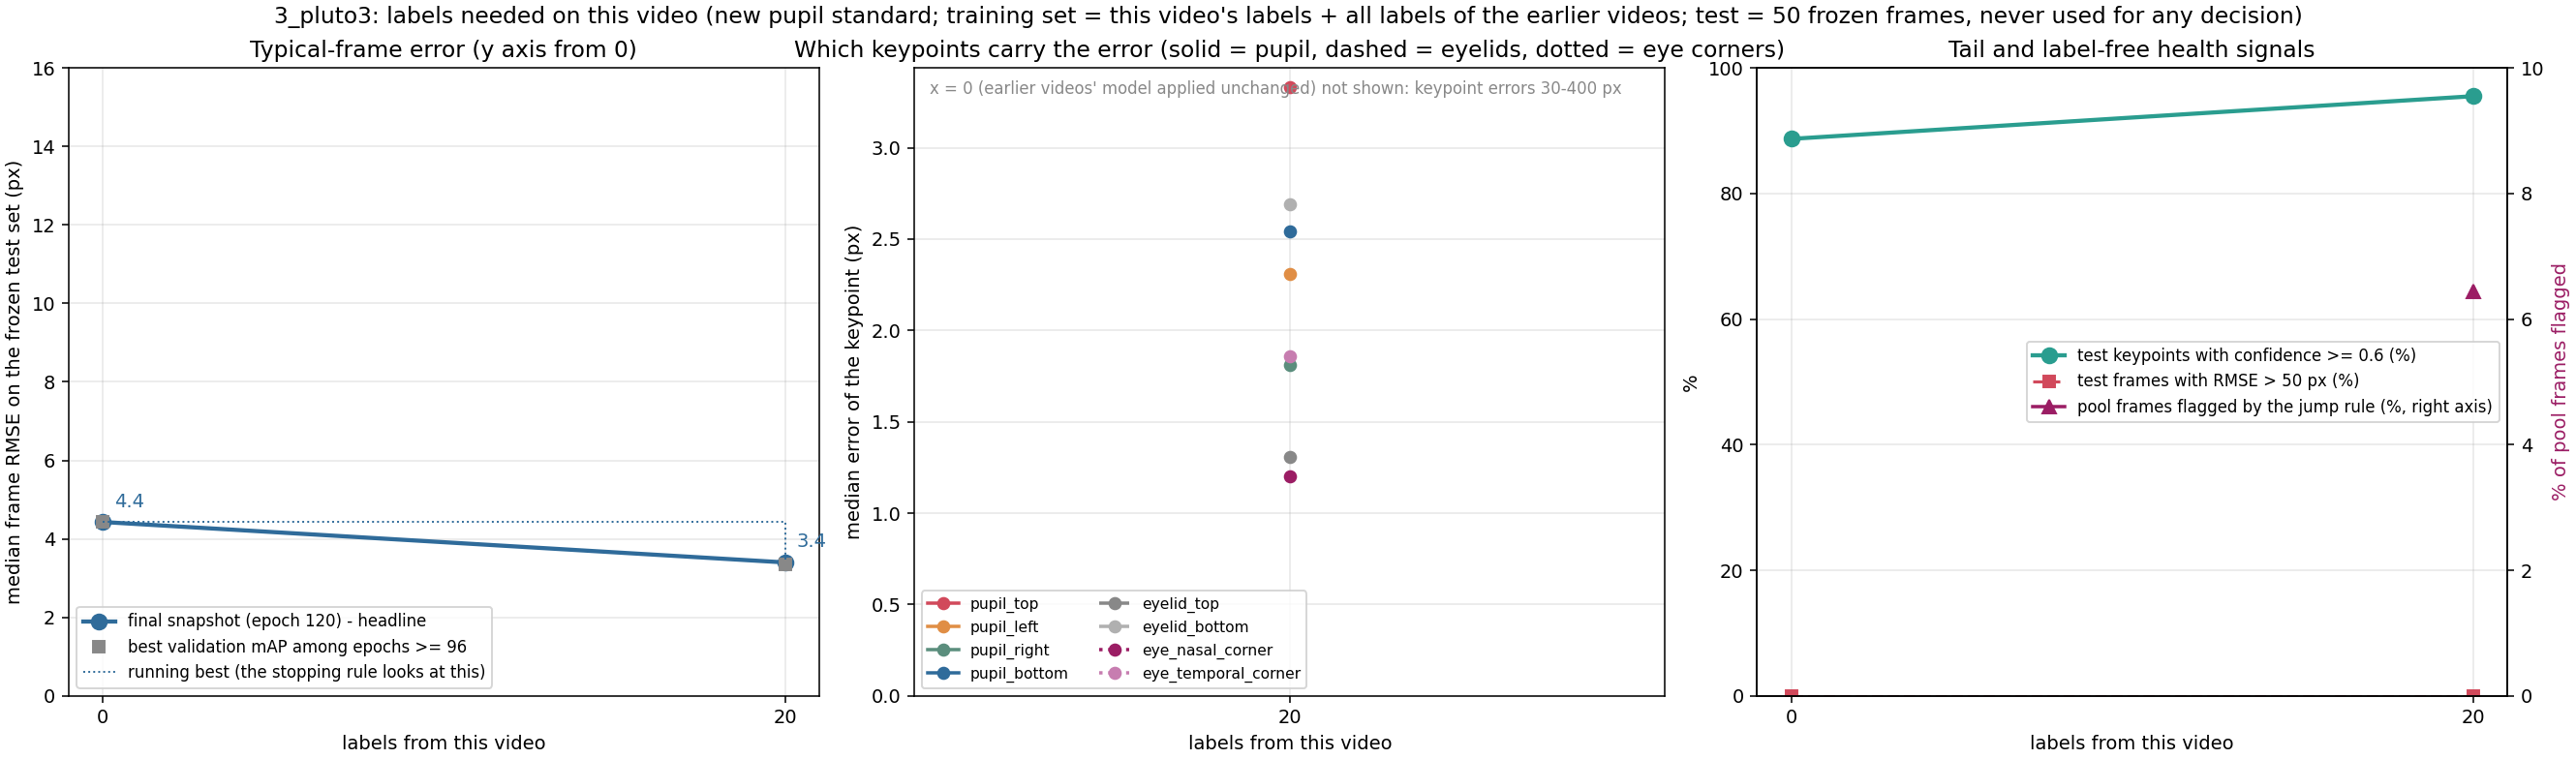

Source data for this figure (header and first rows):
label, unit, seed, training_frames_this_video, median_frame_rmse_px, median_frame_mean_abs_px, overall_rmse_px, p90_frame_rmse_px, frac_frames_rmse_gt_50px, frac_points_conf_ge_0.6, n_test_frames, n_test_points, snapshot_rule, median_pupil_top_px, median_pupil_bottom_px, median_pupil_left_px, median_pupil_right_px, median_eyelid_top_px, median_eyelid_bottom_px, median_eye_nasal_corner_px, median_eye_temporal_corner_px
x020_step01_final, 3_pluto3, 42, 20, 3.4, 2.78, 9.1, 21.32, 0.0, 0.955, 50, 398, final snapshot (120), 3.33, 2.54, 2.31, 1.81, 1.31, 2.69, 1.2, 1.86
x020_step01_mAPlate, 3_pluto3, 42, 20, 3.36, 2.72, 7.98, 12.68, 0.0, 0.942, 50, 398, best validation mAP among epochs >= 96 (…, 2.69, 2.97, 2.64, 2.09, 1.76, 3.01, 1.56, 2.11
x000_step00_final, 3_pluto3, 42, 0, 4.43, 3.63, 11.41, 23.23, 0.0, 0.887, 50, 398, final snapshot; 2_pluton2 model applied …, 4.41, 2.97, 3.36, 1.65, 1.6, 4.18, 1.69, 1.93
x000_step00_mAPlate, 3_pluto3, 42, 0, 4.43, 3.63, 11.41, 23.23, 0.0, 0.887, 50, 398, best validation mAP among epochs >= 96 o…, 4.41, 2.97, 3.36, 1.65, 1.6, 4.18, 1.69, 1.93
